5-way image classification set "dataset" from GitHub (naej0/Soil-Analysis); label vocabulary: clay, clay loam, loam, rock land, silty clay.

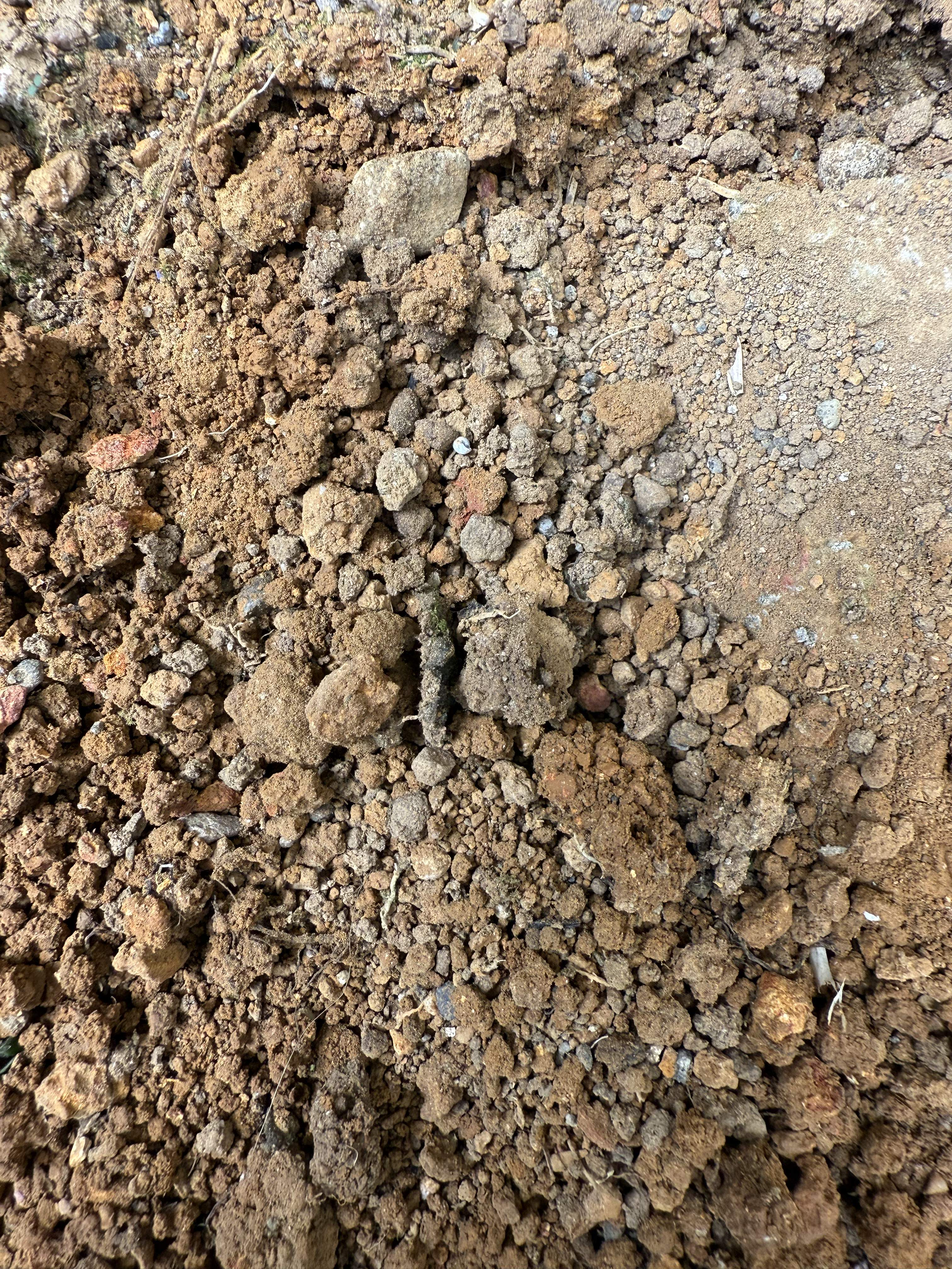
Label: silty clay

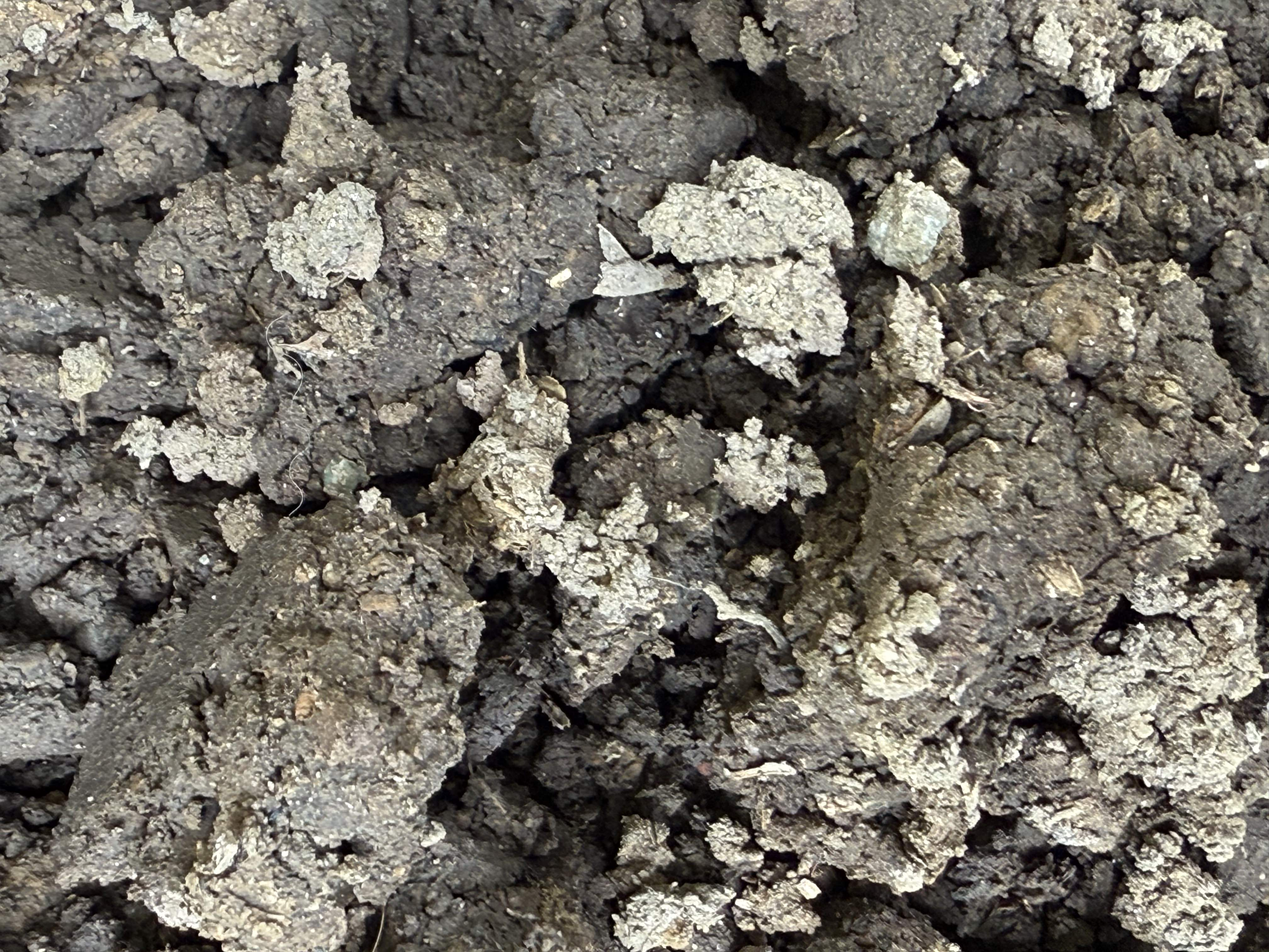
Label: clay

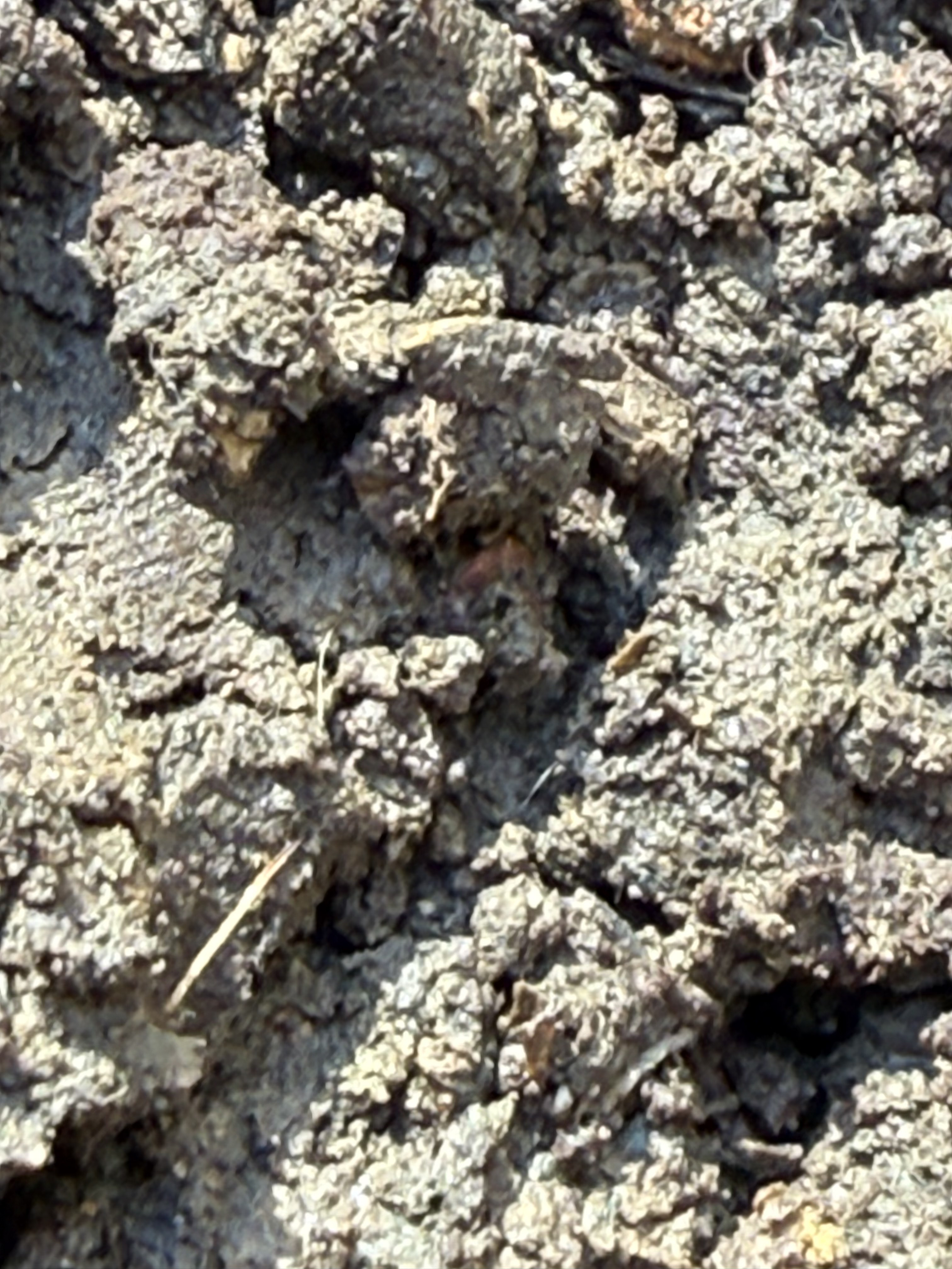
Label: clay loam

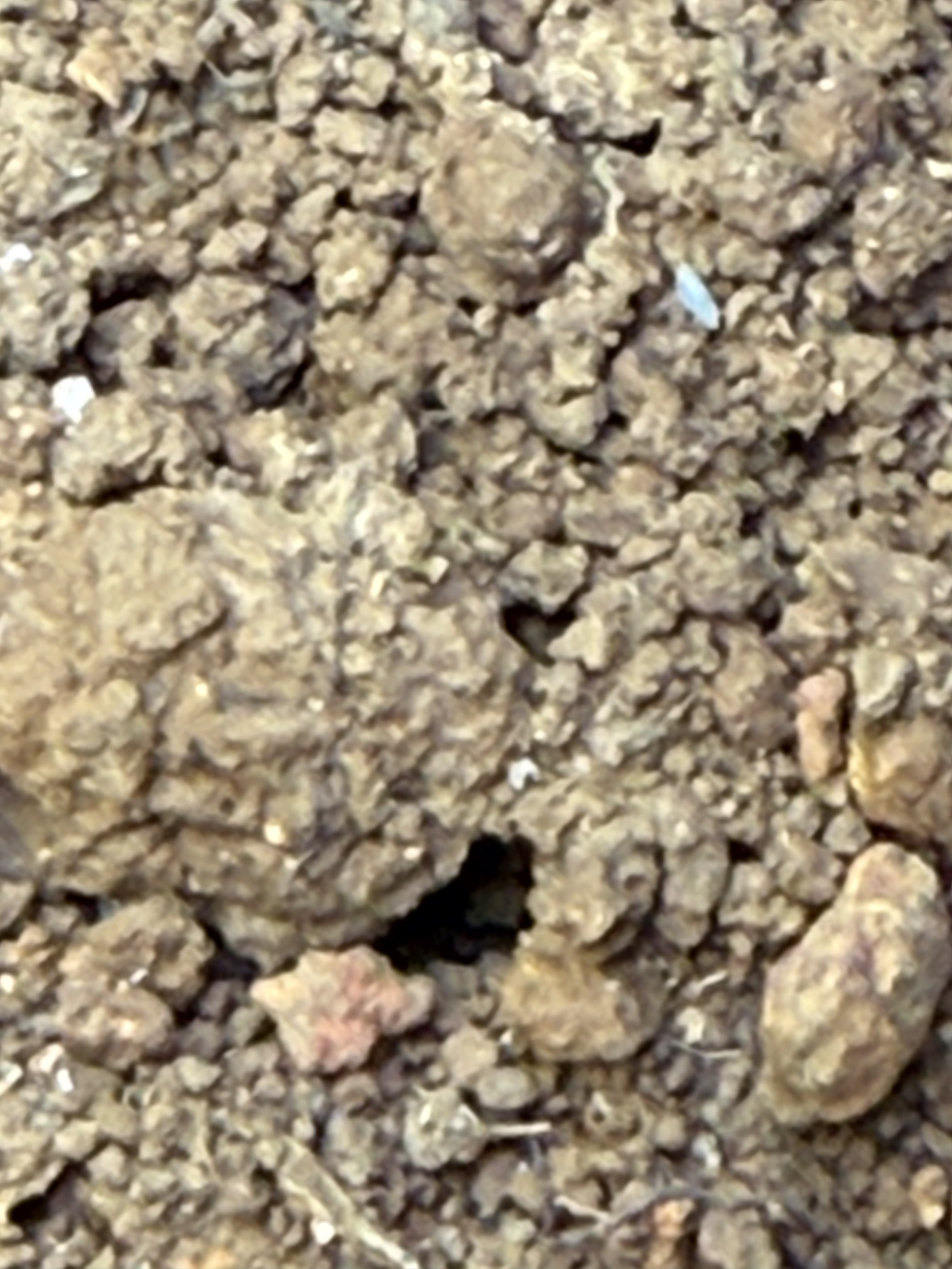
Label: silty clay

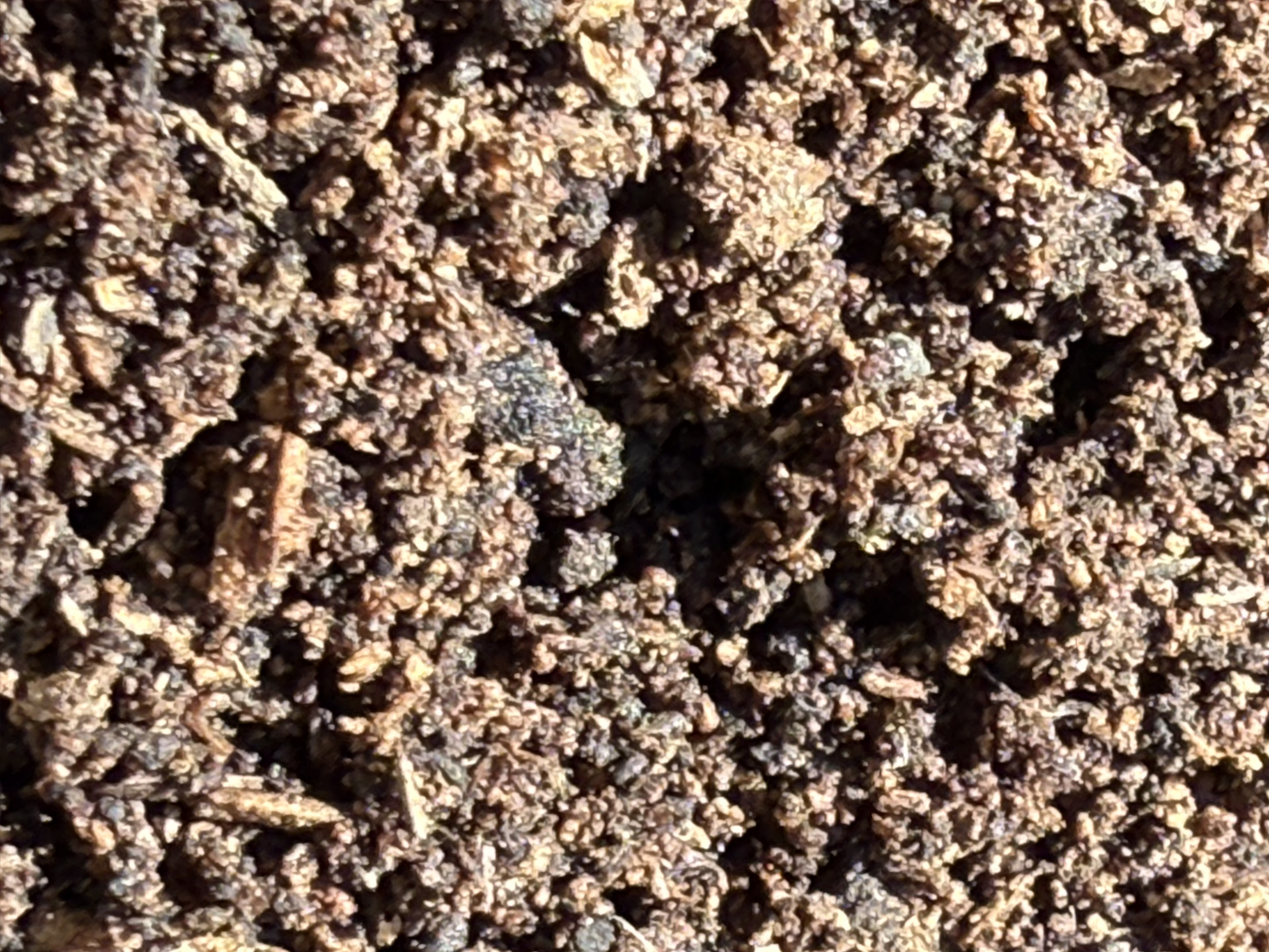
Label: loam

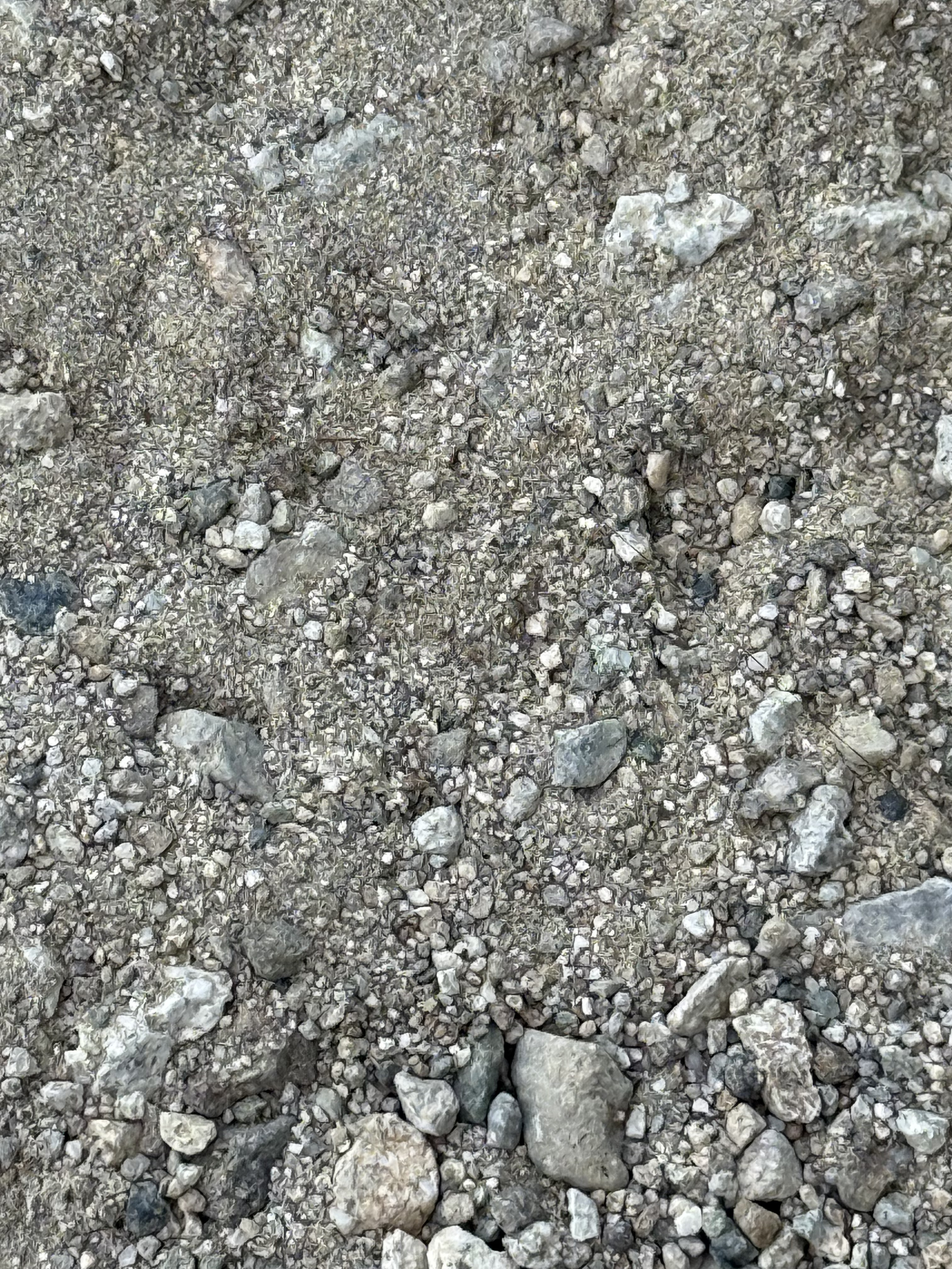
Label: rock land
